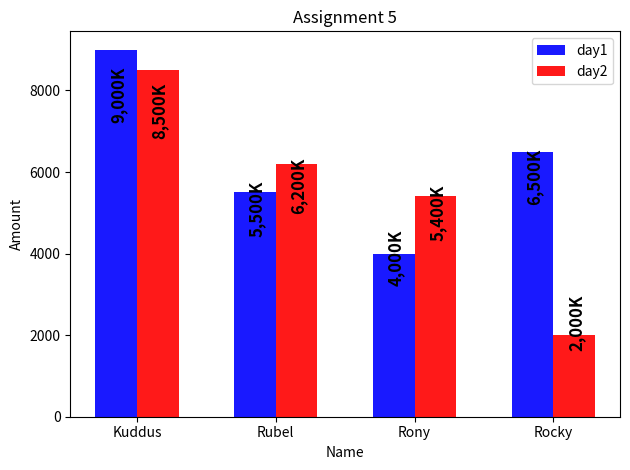

Here is the Python script that generated this plot:
import numpy as np
import matplotlib.pyplot as plt
#
#
# sales_person = ['Apple', 'Orange', 'Watermelon', 'Mango', 'Lichi', 'Grapes']
# sales = [10000, 8000, 9000, 4000, 5000, 20000]
# #
# total_bar = np.arange(len(sales_person))
# #
# color = ['red', 'green', 'yellow', 'blue', 'orange', 'black']
# plt.barh(total_bar, sales, align='center', alpha=.90, color=color) # alpha for bright
# plt.xticks(total_bar, sales_person)
# plt.ylabel('Amount')
# plt.title('Sales Performance')
# #
# plt.show()
# #
# # # ------------------------------------------------------------
#
# # sales_person = ['Kuddus', 'Rubel', 'Rony', 'Rocky', 'Abir', 'Noyon']
# # performance = [10000, 8000, 9000, 4000, 5000, 20000]
# #

# # total_bar = np.arange(len(sales_person))
# # color = ['red', 'green', 'yellow', 'blue', 'orange', 'pink']
# #
# # plt.barh(total_bar, performance, align='center', alpha=0.9, color=color)
# # plt.yticks(total_bar, sales_person)
# # plt.ylabel('Amount')
# # plt.title('Sales Performance')
# #
# # plt.show()
# # -------------------------------------------------------------------------------
def number_decorator(number):
    number = round(number, 1)
    number = format(number, ',')
    number = number + 'K'
    return number

def thousand_K_number_decorator(number):
    number = int(number / 1000)
    number = format(number, ',')
    number = number + 'K'
    return number


day1_sale = [9000, 5500, 4000, 6500]
day2_sale = [8500, 6200, 5400, 2000]
sales_person = ['Kuddus', 'Rubel', 'Rony', 'Rocky']
bar_index = np.arange(len(day2_sale))

# create plot
fig, ax = plt.subplots()

bar_width = 0.3
opacity = 0.9

bar1 = plt.bar(bar_index, day1_sale, bar_width,
               alpha=opacity, color='b', label='Frank')

bar2 = plt.bar(bar_index + bar_width, day2_sale, bar_width,
               alpha=opacity, color='r', label='Guido')


def autolabel(bar1):
    for bar in bar1:
        height = int(bar.get_height())
        ax.text(bar.get_x() + .1, 0.8 * height,
                number_decorator(height),
                va='bottom', rotation=90,
                fontsize=12, fontweight='bold')


def autolabel(bar2):
    for bar in bar2:
        height = int(bar.get_height())
        ax.text(bar.get_x() + .1, 0.8 * height,
                number_decorator(height),
                va='bottom', rotation=90,
                fontsize=12, fontweight='bold')


autolabel(bar1)
autolabel(bar2)

plt.ylabel('Amount')
plt.xlabel('Name')
plt.title('Assignment 5')
plt.xticks(bar_index + bar_width / 2, sales_person)
plt.legend(['day1', 'day2'])

plt.tight_layout()
plt.show()